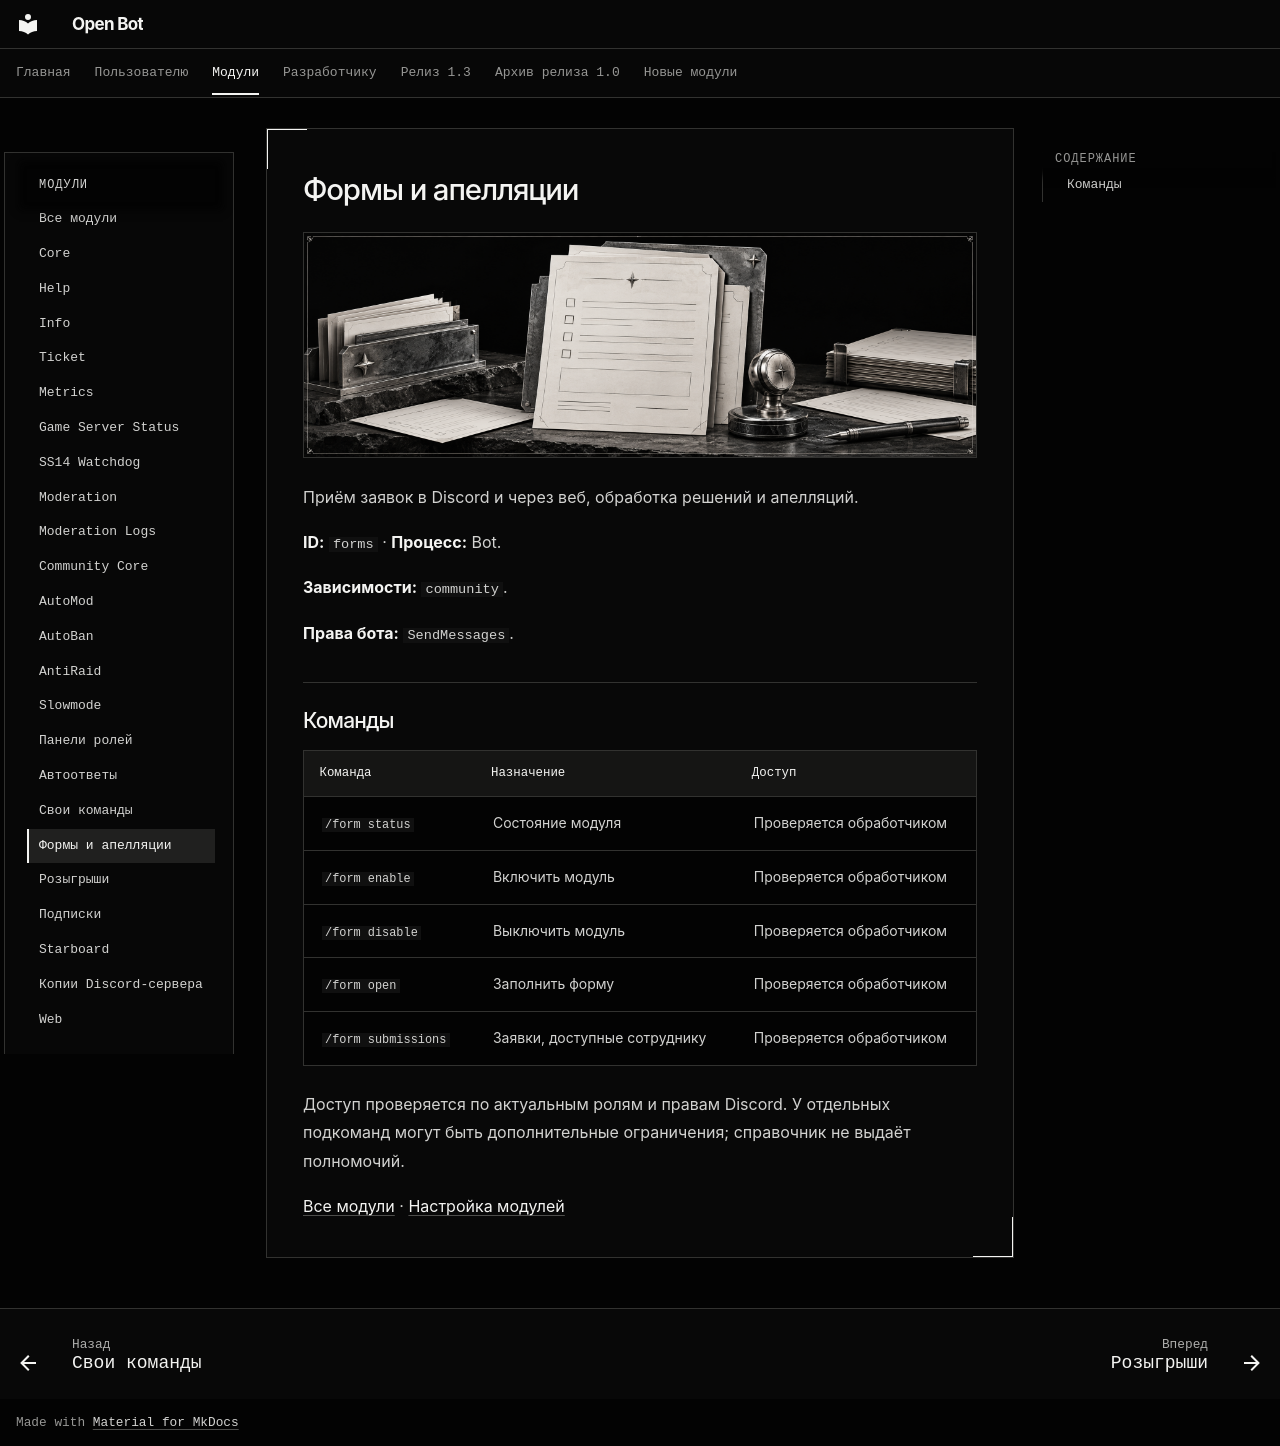

repository: cryals/open-bot · page: user/modules/forms/index.html · generator: mkdocs

<!-- module-reference:start -->

# Формы и апелляции

![Формы и апелляции — иллюстрация модуля](../../assets/modules/forms.png)

Приём заявок в Discord и через веб, обработка решений и апелляций.

**ID:** `forms` · **Процесс:** Bot.

**Зависимости:** `community`.

**Права бота:** `SendMessages`.

## Команды

| Команда             | Назначение                   | Доступ                   |
| ------------------- | ---------------------------- | ------------------------ |
| `/form status`      | Состояние модуля             | Проверяется обработчиком |
| `/form enable`      | Включить модуль              | Проверяется обработчиком |
| `/form disable`     | Выключить модуль             | Проверяется обработчиком |
| `/form open`        | Заполнить форму              | Проверяется обработчиком |
| `/form submissions` | Заявки, доступные сотруднику | Проверяется обработчиком |

Доступ проверяется по актуальным ролям и правам Discord. У отдельных подкоманд могут быть дополнительные ограничения; справочник не выдаёт полномочий.

[Все модули](../catalog.md) · [Настройка модулей](../community.md)

<!-- module-reference:end -->
